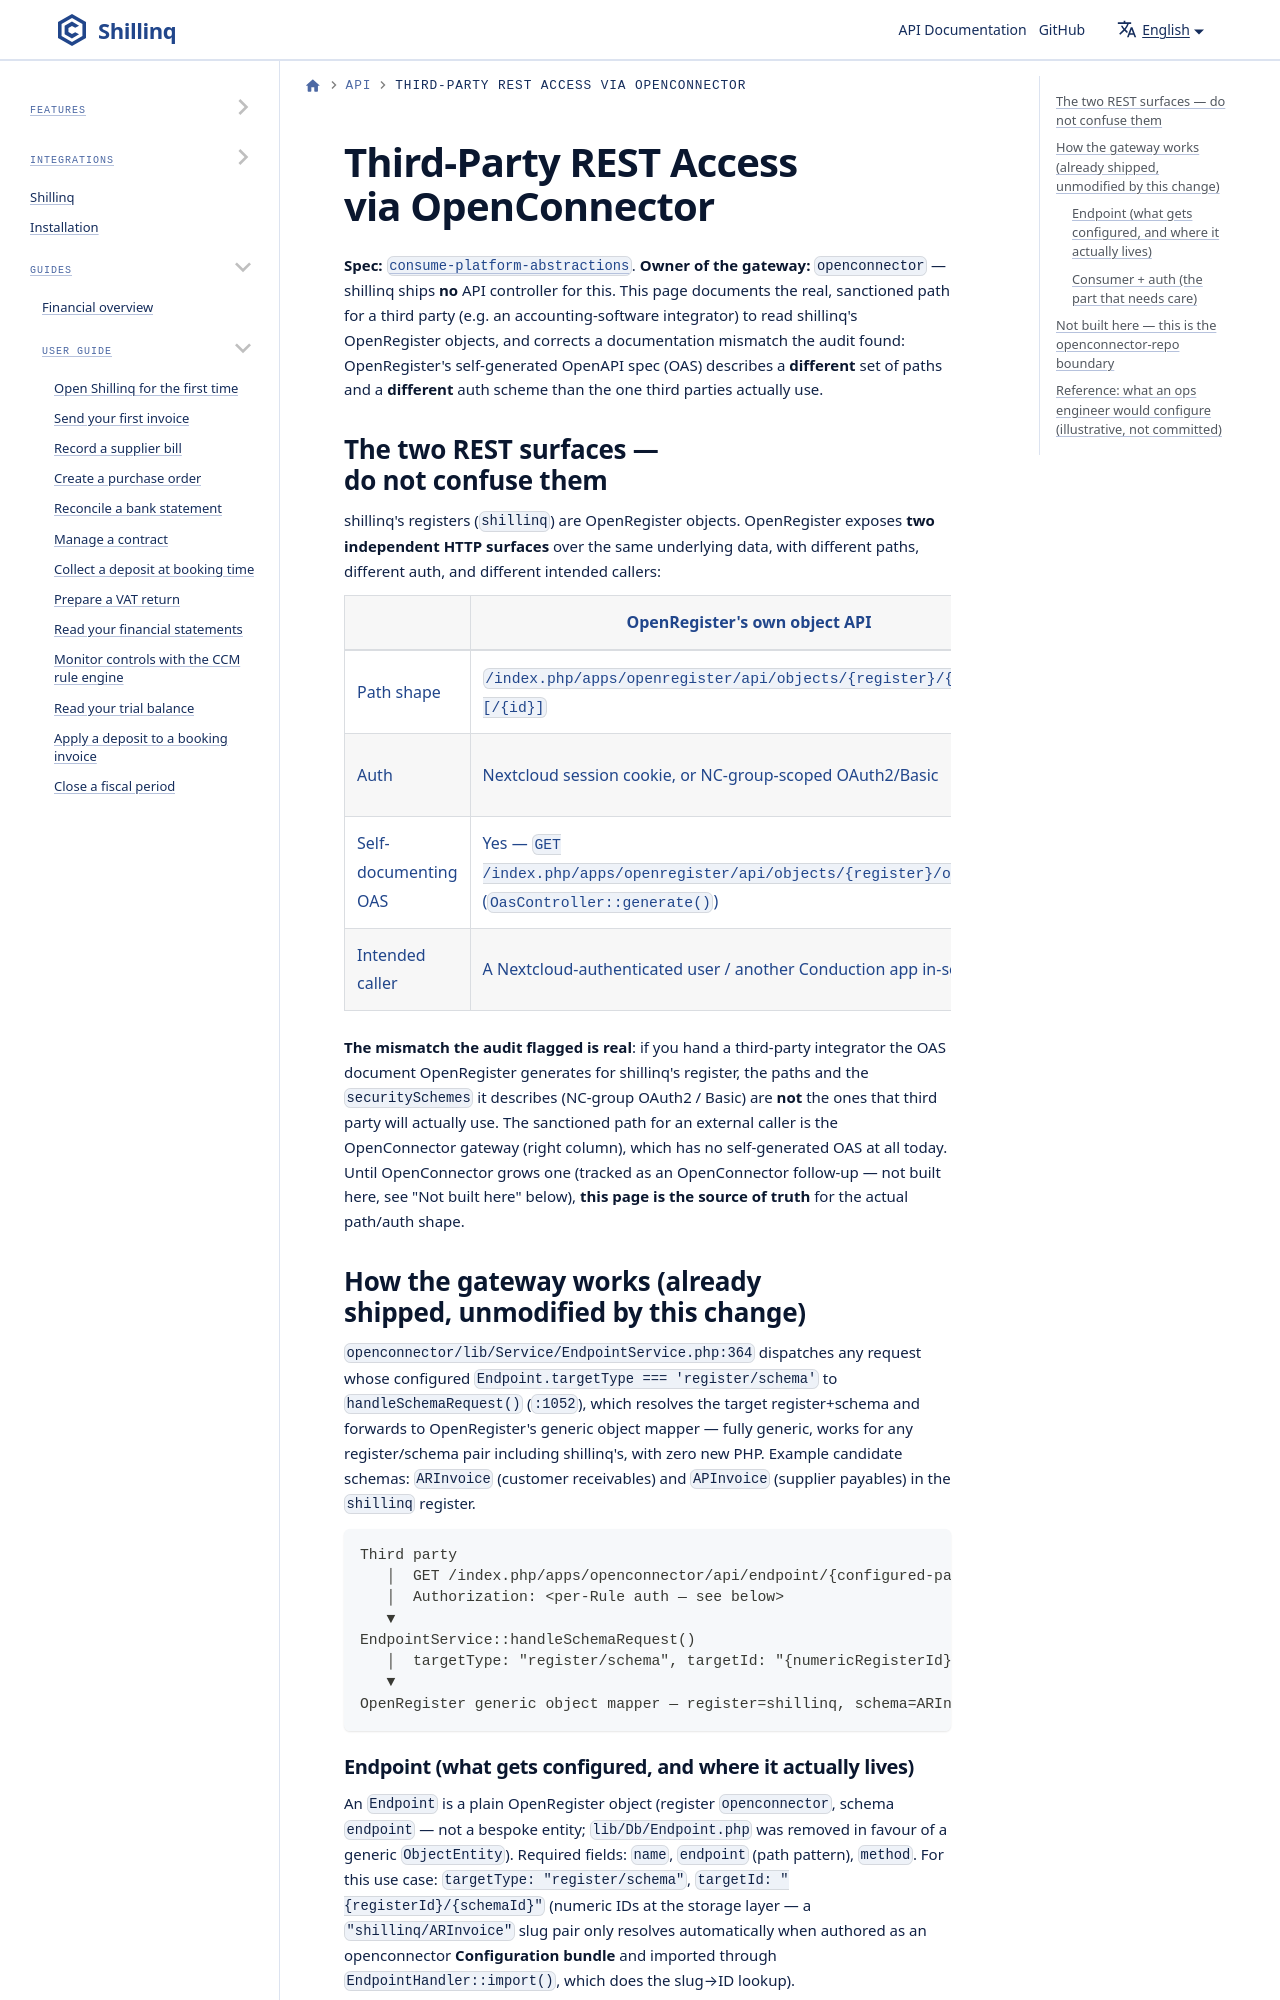

repository: ConductionNL/shillinq · page: docs/api/third-party-rest-access/index.html · generator: docusaurus

# Third-Party REST Access via OpenConnector

**Spec:** [`consume-platform-abstractions`](../../openspec/changes/archive/2026-07-14-consume-platform-abstractions/specs/consume-platform-abstractions/spec.md).
**Owner of the gateway:** `openconnector` — shillinq ships **no** API controller for this. This page documents the real, sanctioned path for a third party (e.g. an accounting-software integrator) to read shillinq's OpenRegister objects, and corrects a documentation mismatch the audit found: OpenRegister's self-generated OpenAPI spec (OAS) describes a **different** set of paths and a **different** auth scheme than the one third parties actually use.
